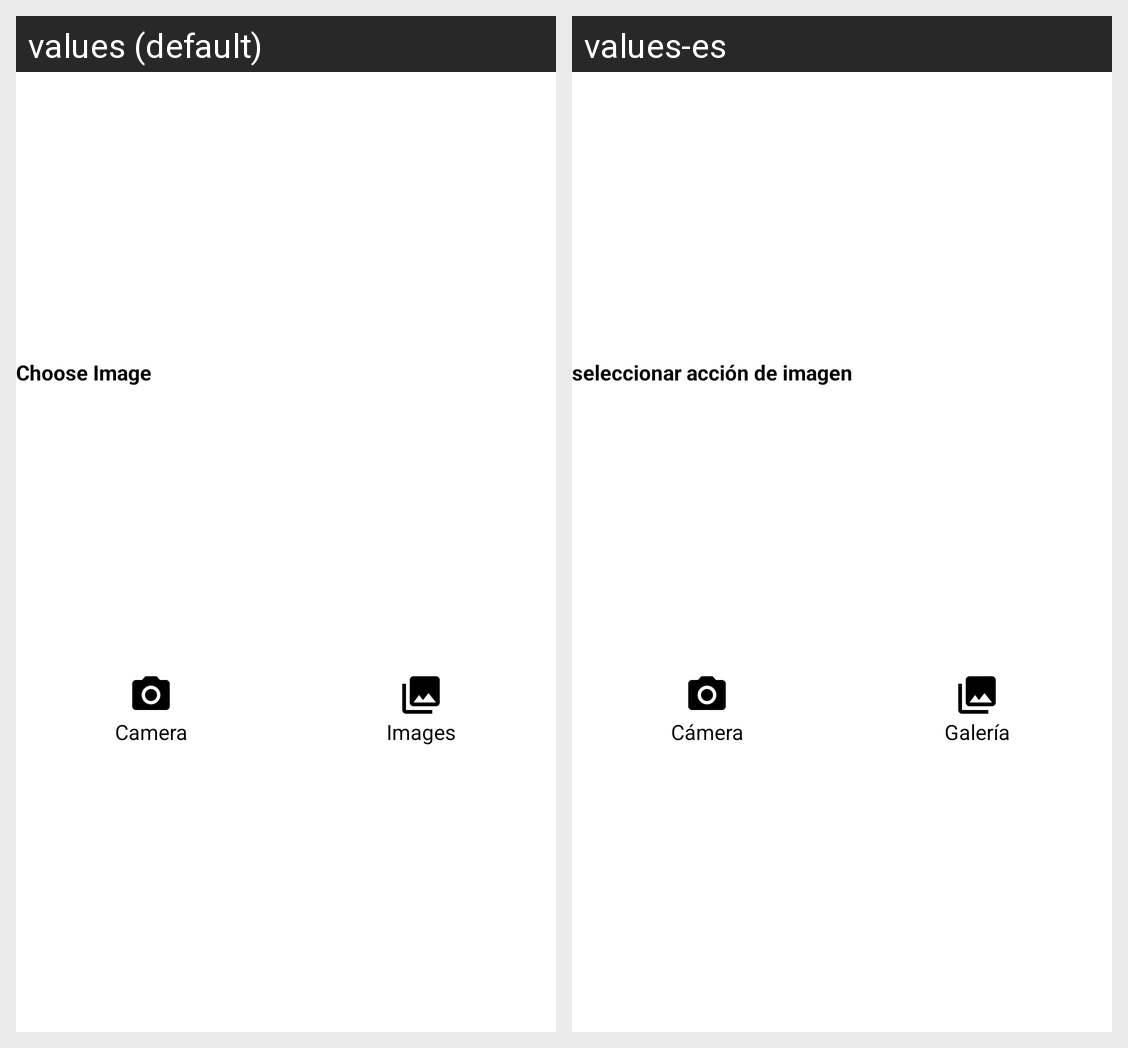

Locale-by-locale string values for the Android screen shown in this grid:
Android screen res/layout/image_selection_dialog.xml rendered under 2 locales, left to right: values (default), values-es. Device: Nexus 5 (rendered at 1080×1920; each locale shown at half size, 540×960, under a caption strip naming it); theme Theme.InstaTram.
Strings drawn on this screen, with the default value and each locale's value (text and hints the layout hard-codes, and strings that could not be matched under every locale, appear in the picture but are not listed):

is_title
  values: Choose Image
  values-es: seleccionar acción de imagen

lbl_camera
  values: Camera
  values-es: Cámera

lbl_gallery
  values: Images
  values-es: Galería
